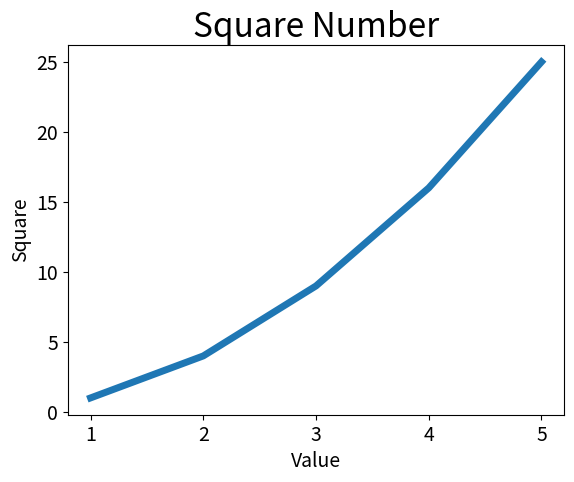

This chart was generated by the following Python code:
import matplotlib.pyplot as plt

input_values = [1, 2, 3, 4, 5]
squares = [1, 4, 9, 16, 25]
plt.plot(input_values, squares, linewidth=5)

#修改标签文字和线条粗细
plt.title("Square Number", fontsize=24)
plt.xlabel("Value", fontsize=14)
plt.ylabel("Square", fontsize=14)
plt.tick_params(axis='both', labelsize=14)

plt.show()
